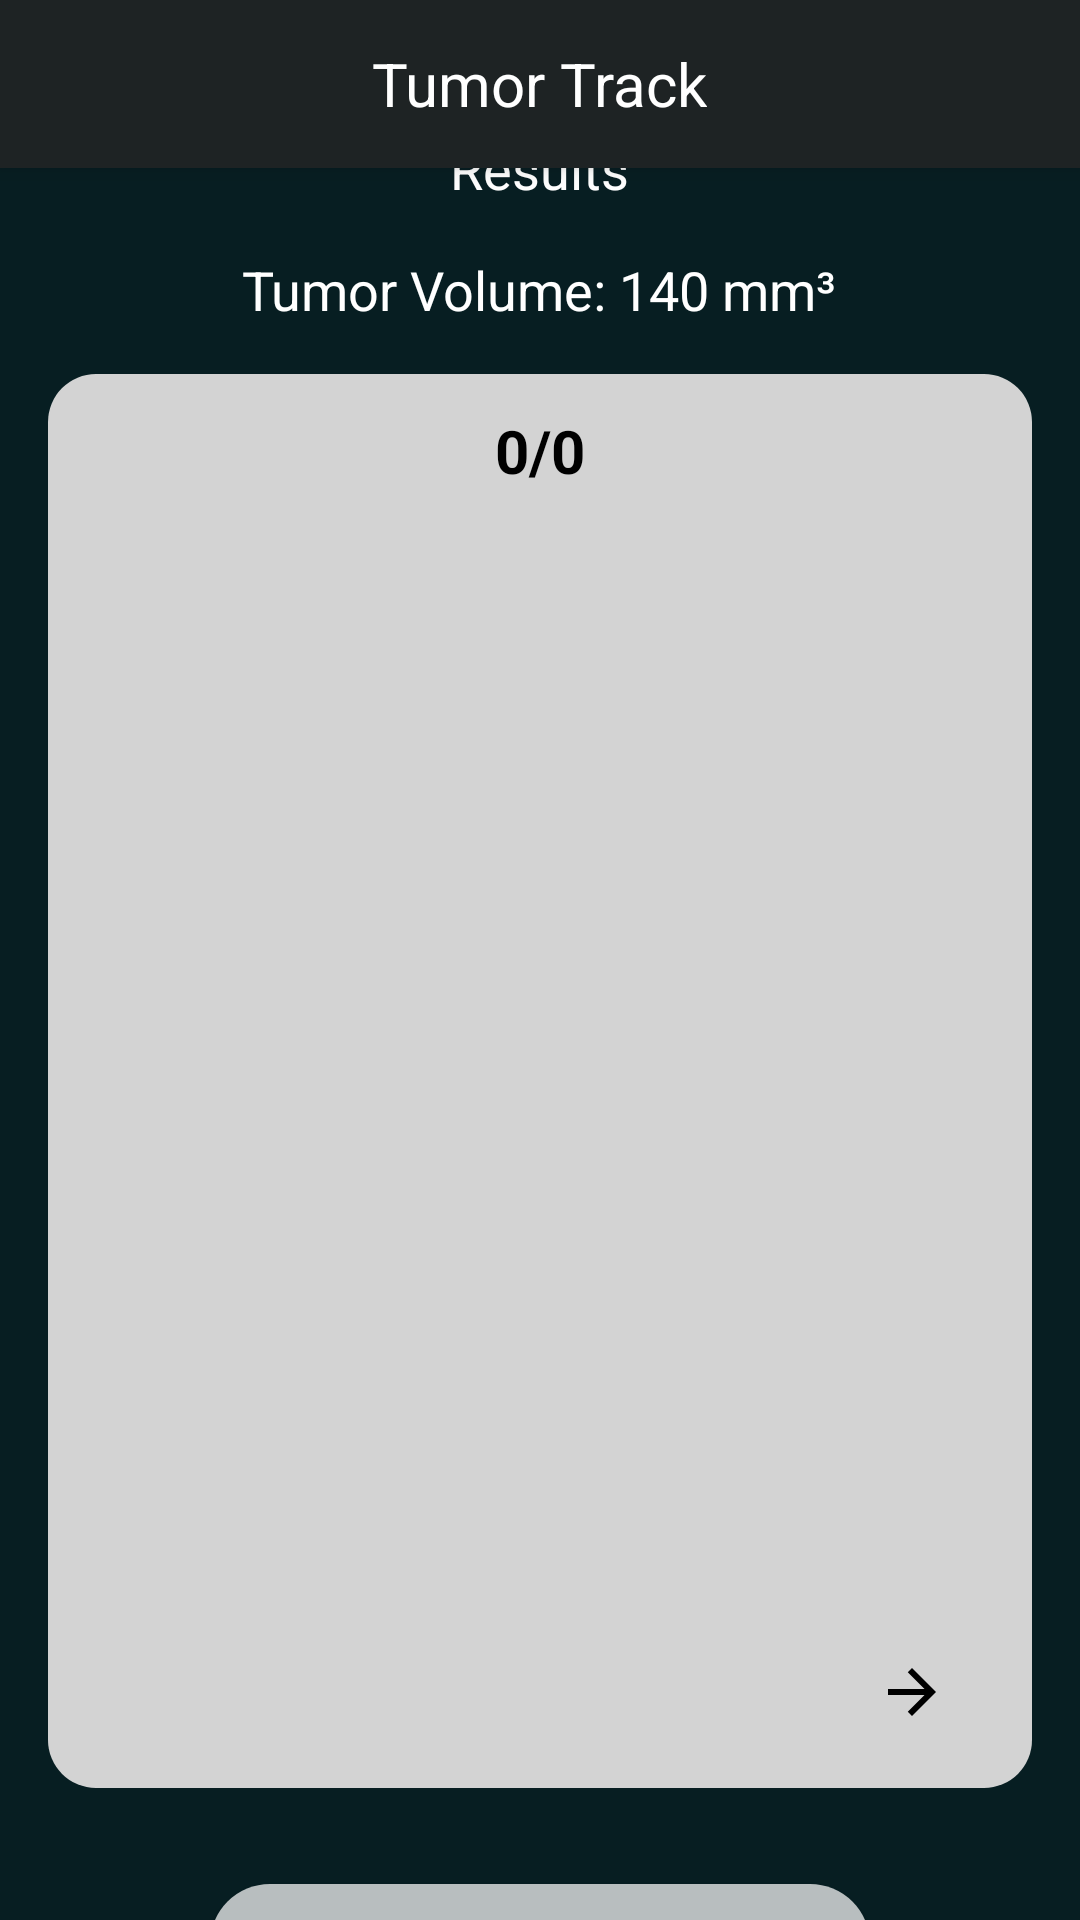

This screen was rendered from an Android layout file. Write that file and the resources it references.
<!-- AndroidManifest.xml: application theme Theme.DemoApp -->
<!-- res/layout/results_screen.xml -->
<RelativeLayout
    xmlns:android="http://schemas.android.com/apk/res/android"
    xmlns:app="http://schemas.android.com/apk/res-auto"
    android:layout_width="match_parent"
    android:layout_height="match_parent"
    android:background="#071E22">

    
    <RelativeLayout
        android:id="@+id/header"
        android:layout_width="match_parent"
        android:layout_height="56dp"
        android:background="#1E2324"
        android:elevation="4dp">

        <ImageButton
            android:id="@+id/back_button"
            android:layout_width="48dp"
            android:layout_height="48dp"
            android:padding="12dp"
            android:layout_centerVertical="true"
            android:layout_marginStart="16dp"
            android:layout_marginTop="4dp"
            android:background="@android:color/transparent"
            app:srcCompat="@drawable/ic_arrow_back"
            android:contentDescription="Back"
            app:tint="#FFFFFF" />

        <TextView
            android:layout_width="wrap_content"
            android:layout_height="wrap_content"
            android:layout_centerInParent="true"
            android:text="Tumor Track"
            android:textSize="20sp"
            android:textColor="#FFFFFF" />
    </RelativeLayout>

    <LinearLayout
        android:layout_width="match_parent"
        android:layout_height="wrap_content"
        android:layout_centerInParent="true"
        android:orientation="vertical"
        android:gravity="center"
        android:layout_below="@id/header">

        
        <TextView
            android:id="@+id/patient_name"
            android:layout_width="wrap_content"
            android:layout_height="wrap_content"
            android:layout_marginTop="16dp"
            android:text="Results"
            android:textSize="18sp"
            android:textColor="#FFFFFF" />

        
        <TextView
            android:id="@+id/tumor_volume"
            android:layout_width="wrap_content"
            android:layout_height="wrap_content"
            android:layout_marginTop="16dp"
            android:text="Tumor Volume: 140 mm³"
            android:textColor="#FFFFFF"
            android:textSize="18sp"/>

        
        <RelativeLayout
            android:id="@+id/image_container"
            android:layout_width="match_parent"
            android:layout_height="wrap_content"
            android:layout_marginTop="16dp"
            android:layout_marginHorizontal="16dp"
            android:layout_marginBottom="16dp">

            
            <View
                android:id="@+id/rectangle_3"
                android:layout_width="match_parent"
                android:layout_height="500dp"
                android:background="@drawable/image_container_background"/>

            
            <TextView
                android:id="@+id/image_count"
                android:layout_width="wrap_content"
                android:layout_height="wrap_content"
                android:text="0/0"
                android:textSize="20sp"
                android:textStyle="bold"
                android:textColor="#000000"
                android:layout_centerHorizontal="true"
                android:layout_marginTop="12dp"/>

            
            <RelativeLayout
                android:id="@+id/navigation_area"
                android:layout_width="match_parent"
                android:layout_height="48dp"
                android:layout_alignBottom="@id/rectangle_3"
                android:layout_marginBottom="8dp">

                <ImageButton
                    android:id="@+id/prev_image"
                    android:layout_width="48dp"
                    android:layout_height="48dp"
                    android:layout_alignParentStart="true"
                    android:layout_marginStart="16dp"
                    android:background="@android:color/transparent"
                    app:srcCompat="@drawable/ic_left_arrow_vector"
                    app:tint="#000000" />

                <ImageButton
                    android:id="@+id/next_image"
                    android:layout_width="48dp"
                    android:layout_height="48dp"
                    android:layout_alignParentEnd="true"
                    android:layout_marginEnd="16dp"
                    android:background="@android:color/transparent"
                    app:srcCompat="@drawable/ic_right_arrow_vector"
                    app:tint="#000000" />
            </RelativeLayout>

            
            <ImageView
                android:id="@+id/mri_image"
                android:layout_width="match_parent"
                android:layout_height="400dp"
                android:layout_below="@id/image_count"
                android:layout_above="@id/navigation_area"
                android:layout_marginHorizontal="16dp"
                android:layout_marginTop="12dp"
                android:layout_marginBottom="8dp"
                android:scaleType="fitCenter"
                android:adjustViewBounds="true"/>

        </RelativeLayout>

        <Button
            android:id="@+id/recalculate_button"
            android:layout_width="220dp"
            android:layout_height="40dp"
            android:layout_marginTop="16dp"
            android:background="@drawable/button_background"
            android:text="Calculate Again"
            android:textColor="#000000" />
    </LinearLayout>

    
    <FrameLayout
        android:id="@+id/loading_overlay"
        android:layout_width="match_parent"
        android:layout_height="match_parent"
        android:background="#80000000"
        android:clickable="true"
        android:focusable="true"
        android:visibility="gone">

        <ProgressBar
            android:layout_width="wrap_content"
            android:layout_height="wrap_content"
            android:layout_gravity="center" />
    </FrameLayout>
</RelativeLayout>
<!-- resources referenced by this layout -->
<resources>
  <!-- drawable button_background (drawable) -->
  <?xml version="1.0" encoding="utf-8"?>
  <shape xmlns:android="http://schemas.android.com/apk/res/android"
      android:shape="rectangle">
      <corners android:radius="24dp"/>
      <solid android:color="#B8BEBF"/>
  </shape>
  <!-- drawable ic_right_arrow_vector (drawable) -->
  <?xml version="1.0" encoding="utf-8"?>
  <vector xmlns:android="http://schemas.android.com/apk/res/android"
      android:width="24dp"
      android:height="24dp"
      android:viewportWidth="24"
      android:viewportHeight="24">
      <path
          android:fillColor="#000000"
          android:pathData="M12,4l-1.41,1.41L16.17,11H4v2h12.17l-5.58,5.59L12,20l8,-8z"/>
  </vector>
  <!-- drawable image_container_background (drawable) -->
  <?xml version="1.0" encoding="utf-8"?>
  <shape xmlns:android="http://schemas.android.com/apk/res/android"
      android:shape="rectangle">
      <corners android:radius="16dp"/>
      <solid android:color="#D3D3D3"/>
  </shape>
  <style name="Theme.DemoApp" parent="Base.Theme.DemoApp" />
  <style name="Base.Theme.DemoApp" parent="Theme.Material3.DayNight.NoActionBar">
          
          
      </style>
</resources>
